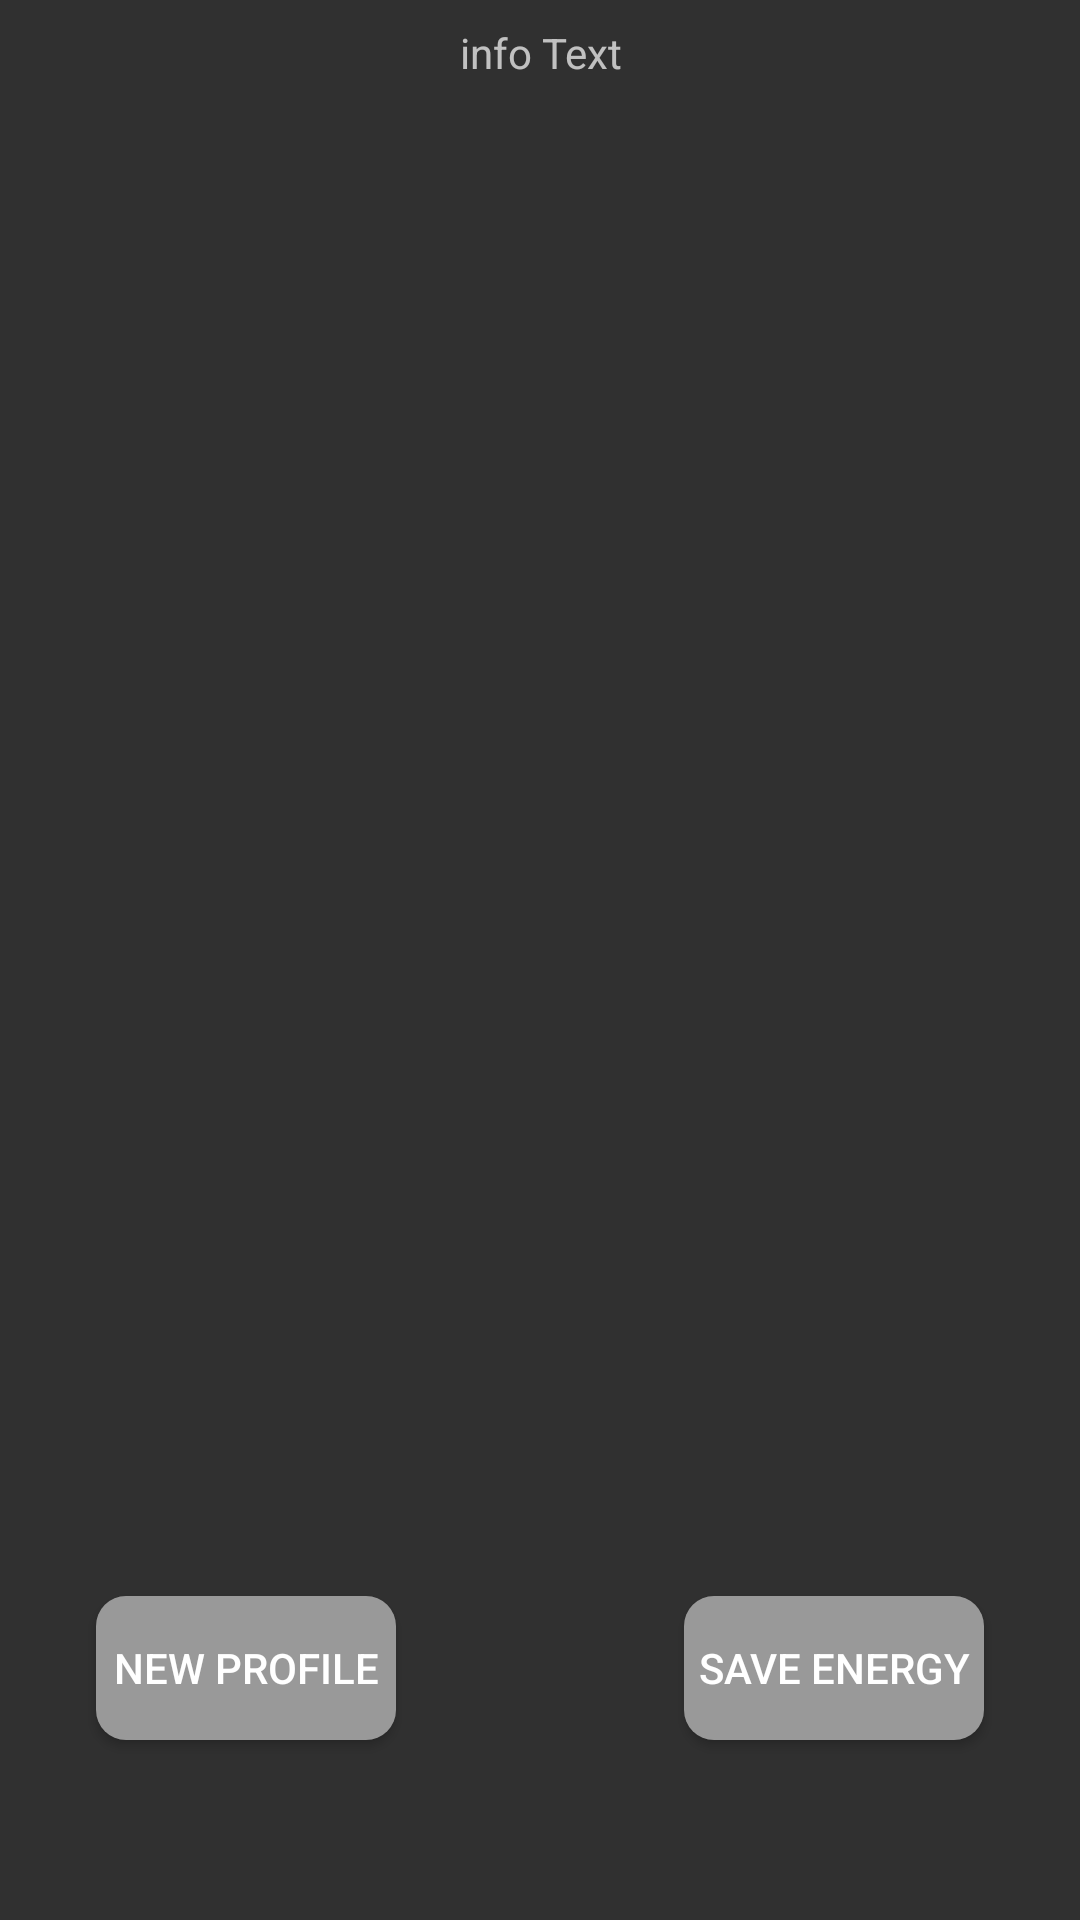

Write the Android layout XML for this screen, with the resource values it uses.
<!-- AndroidManifest.xml: application theme DarkTheme -->
<!-- res/layout/usb_fragment_layout.xml -->
<?xml version="1.0" encoding="utf-8"?>
<androidx.constraintlayout.widget.ConstraintLayout xmlns:android="http://schemas.android.com/apk/res/android"
                                                   xmlns:app="http://schemas.android.com/apk/res-auto" xmlns:tools="http://schemas.android.com/tools" android:layout_width="match_parent"
                                                   android:layout_height="match_parent">

    <TextView android:layout_width="wrap_content"
              android:text="info Text"
        android:gravity="center"
              android:layout_height="wrap_content" android:id="@+id/usbInfoText" android:layout_marginTop="8dp"
              app:layout_constraintTop_toTopOf="parent" app:layout_constraintEnd_toEndOf="parent"
              android:layout_marginEnd="8dp" app:layout_constraintStart_toStartOf="parent"
              android:layout_marginStart="8dp"/>

    <ScrollView android:layout_width="match_parent"
                android:layout_height="0dp" tools:layout_editor_absoluteX="0dp" android:layout_marginTop="8dp"
                app:layout_constraintTop_toBottomOf="@+id/usbInfoText" android:layout_marginBottom="8dp"
                app:layout_constraintBottom_toTopOf="@+id/usbNewBtn">
        <LinearLayout android:layout_width="match_parent"
                      android:orientation="vertical"
                      android:id="@+id/usb_profile_list"
                      android:layout_height="wrap_content">
        </LinearLayout>
    </ScrollView>

    <Button
        android:id="@+id/usbNewBtn"
        android:layout_width="100dp"
        android:layout_height="wrap_content"
        android:layout_marginStart="32dp"
        android:layout_marginBottom="60dp"
        android:background="@drawable/btn_in_selection_active"
        android:text="New Profile"
        app:layout_constraintBottom_toBottomOf="parent"
        app:layout_constraintStart_toStartOf="parent" />

    <Button
        android:id="@+id/saveEnergy"
        android:layout_width="100dp"
        android:layout_height="wrap_content"
        android:layout_marginEnd="32dp"
        android:layout_marginBottom="60dp"
        android:background="@drawable/btn_in_selection_active"
        android:text="Save Energy"
        app:layout_constraintBottom_toBottomOf="parent"
        app:layout_constraintEnd_toEndOf="parent" />
</androidx.constraintlayout.widget.ConstraintLayout>
<!-- resources referenced by this layout -->
<resources>
  <!-- drawable btn_in_selection_active (drawable) -->
  <?xml version="1.0" encoding="utf-8"?>
  <shape xmlns:android="http://schemas.android.com/apk/res/android">
      <solid android:color="#999"/>
      <corners android:radius="10dp"/>
  </shape>
  <style name="DarkTheme" parent="Theme.AppCompat">
          <item name="colorPrimary">#333</item>
          <item name="colorPrimaryVariant">#000</item>
          <item name="colorOnPrimary">#444</item>
          <item name="colorAccent">#999</item>
      </style>
</resources>
